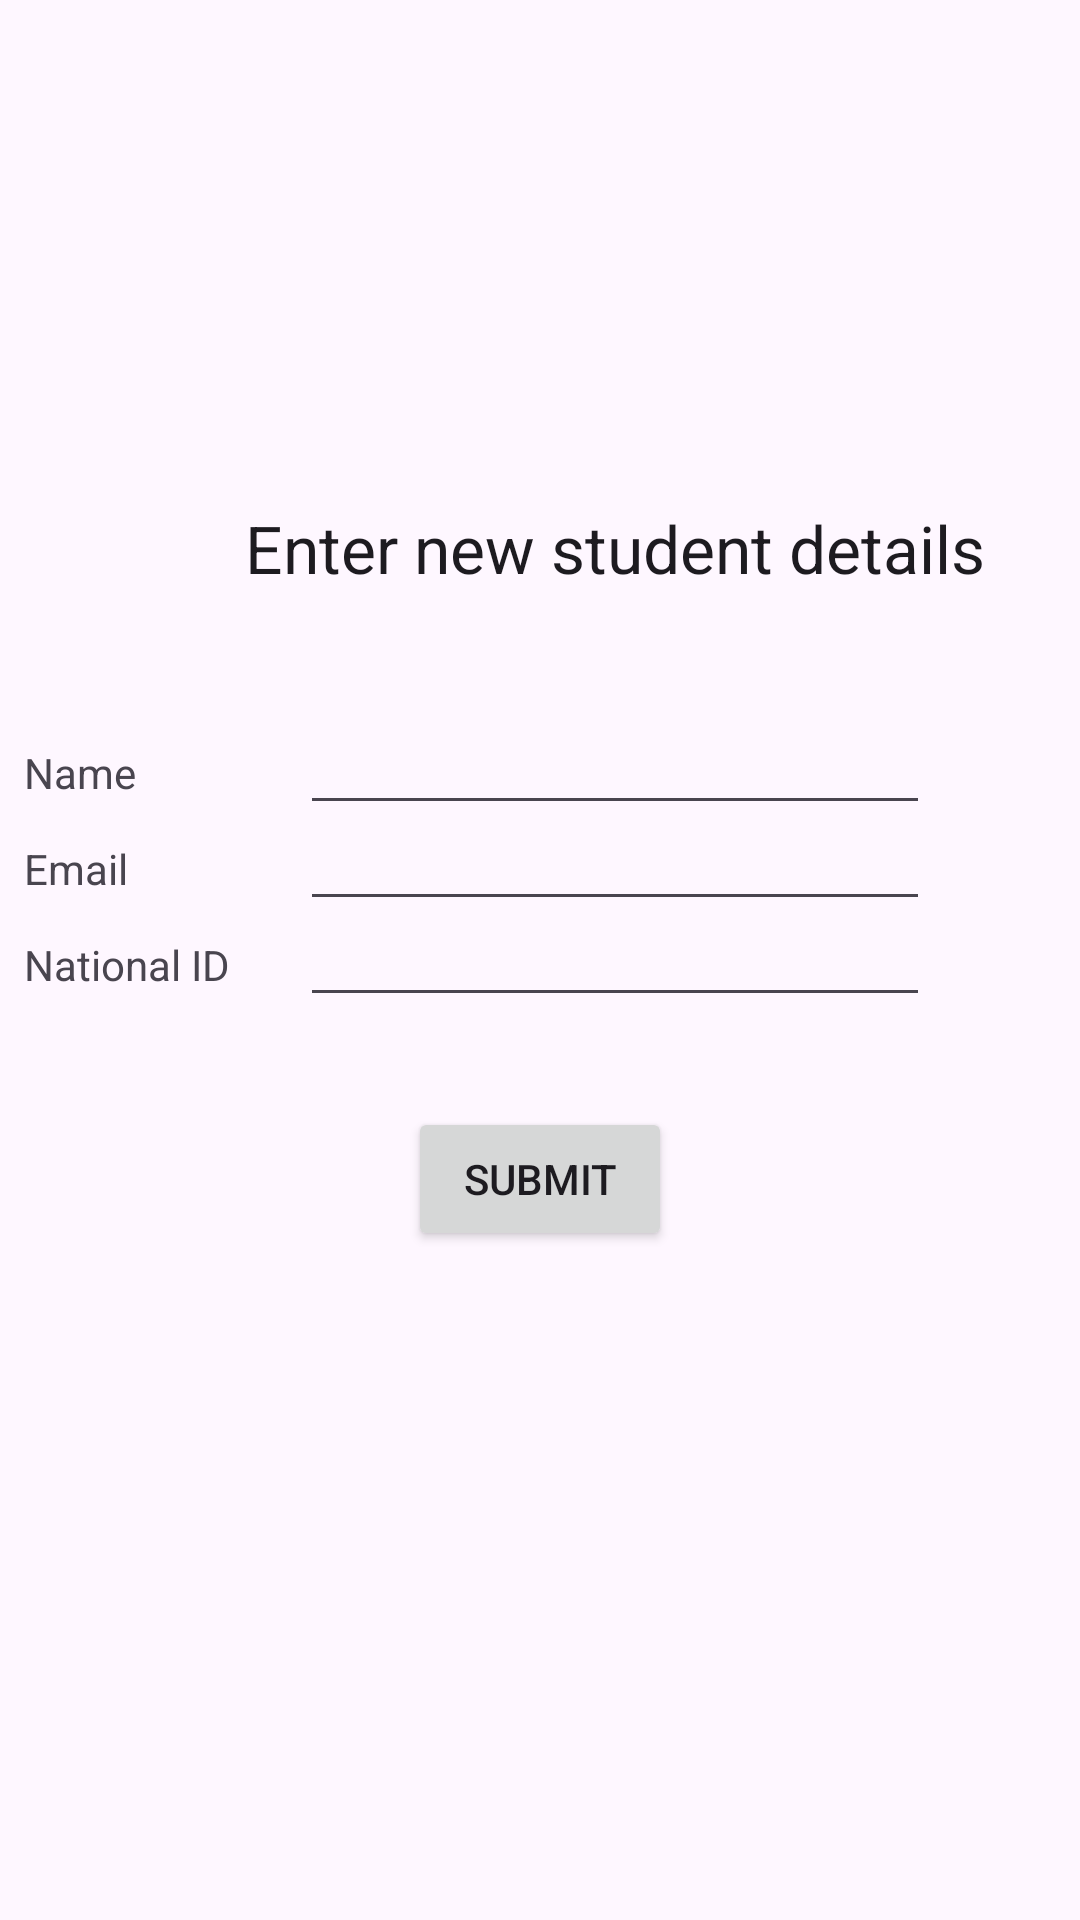

The Android layout XML behind this screen, and the referenced resources:
<!-- AndroidManifest.xml: application theme Theme.Matala2 -->
<!-- res/layout/activity_add_student.xml -->
<?xml version="1.0" encoding="utf-8"?>
<androidx.constraintlayout.widget.ConstraintLayout xmlns:android="http://schemas.android.com/apk/res/android"
    xmlns:app="http://schemas.android.com/apk/res-auto"
    xmlns:tools="http://schemas.android.com/tools"
    android:id="@+id/main"
    android:layout_width="match_parent"
    android:layout_height="match_parent"
    tools:context=".CreateStudentActivity">

    <EditText
        android:id="@+id/new_student_email_field"
        android:layout_width="wrap_content"
        android:layout_height="wrap_content"
        android:layout_marginStart="12dp"
        android:ems="10"
        android:autofillHints="emailAddress"
        android:inputType="textEmailAddress"
        app:layout_constraintBaseline_toBaselineOf="@+id/new_student_email_field_title"
        app:layout_constraintStart_toEndOf="@+id/new_student_email_field_title" />

    <EditText
        android:id="@+id/new_student_national_id_field"
        android:layout_width="wrap_content"
        android:layout_height="wrap_content"
        android:layout_marginStart="12dp"
        android:ems="10"
        android:inputType="text"
        android:autofillHints=""
        app:layout_constraintBaseline_toBaselineOf="@+id/edit_student_national_id_field_title"
        app:layout_constraintStart_toEndOf="@+id/edit_student_national_id_field_title" />

    <TextView
        android:id="@+id/textView5"
        android:layout_width="80dp"
        android:layout_height="20dp"
        android:layout_marginStart="8dp"
        android:layout_marginTop="32dp"
        android:text="@string/name_field"
        app:layout_constraintStart_toStartOf="parent"
        app:layout_constraintTop_toBottomOf="@+id/create_student_title" />

    <TextView
        android:id="@+id/create_student_title"
        android:layout_width="258dp"
        android:layout_height="48dp"
        android:layout_marginStart="76dp"
        android:layout_marginEnd="77dp"
        android:layout_marginBottom="424dp"
        android:text="@string/create_student_title"
        android:textAlignment="center"
        android:textAppearance="@style/TextAppearance.AppCompat.Large"
        app:layout_constraintBottom_toBottomOf="parent"
        app:layout_constraintEnd_toEndOf="parent"
        app:layout_constraintHorizontal_bias="0.0"
        app:layout_constraintStart_toStartOf="parent"
        app:layout_constraintTop_toBottomOf="@+id/create_student_picture_view"
        app:layout_constraintVertical_bias="1.0" />

    <Button
        android:id="@+id/add_student_back_button"
        android:layout_width="55dp"
        android:layout_height="55dp"
        android:layout_marginStart="20dp"
        android:layout_marginTop="20dp"
        android:layout_marginEnd="336dp"
        android:layout_marginBottom="656dp"
        android:text="&lt;"
        android:textAlignment="center"
        android:textSize="20sp"
        android:textStyle="bold"
        app:layout_constraintBottom_toBottomOf="parent"
        app:layout_constraintEnd_toEndOf="parent"
        app:layout_constraintStart_toStartOf="parent"
        app:layout_constraintTop_toTopOf="parent" />

    <ImageView
        android:id="@+id/create_student_picture_view"
        android:layout_width="155dp"
        android:layout_height="148dp"
        android:layout_marginTop="20dp"
        android:src="@drawable/profile_picture"
        app:layout_constraintEnd_toEndOf="parent"
        app:layout_constraintStart_toStartOf="parent"
        app:layout_constraintTop_toBottomOf="@+id/add_student_back_button" />

    <EditText
        android:id="@+id/new_student_name_field"
        android:layout_width="wrap_content"
        android:layout_height="wrap_content"
        android:layout_marginStart="12dp"
        android:ems="10"
        android:autofillHints="name"
        android:inputType="text"
        app:layout_constraintBaseline_toBaselineOf="@+id/textView5"
        app:layout_constraintStart_toEndOf="@+id/textView5" />

    <TextView
        android:id="@+id/new_student_email_field_title"
        android:layout_width="80dp"
        android:layout_height="20dp"
        android:layout_marginStart="8dp"
        android:layout_marginTop="12dp"
        android:text="@string/email_field"
        app:layout_constraintStart_toStartOf="parent"
        app:layout_constraintTop_toBottomOf="@+id/textView5" />

    <TextView
        android:id="@+id/edit_student_national_id_field_title"
        android:layout_width="80dp"
        android:layout_height="20dp"
        android:layout_marginStart="8dp"
        android:layout_marginTop="12dp"
        android:text="@string/national_id_field"
        app:layout_constraintStart_toStartOf="parent"
        app:layout_constraintTop_toBottomOf="@+id/new_student_email_field_title" />

    <Button
        android:id="@+id/add_student_activity_submit_button"
        android:layout_width="wrap_content"
        android:layout_height="wrap_content"
        android:layout_marginStart="150dp"
        android:layout_marginTop="30dp"
        android:layout_marginEnd="150dp"
        android:text="@string/submit_button"
        app:layout_constraintEnd_toEndOf="parent"
        app:layout_constraintStart_toStartOf="parent"
        app:layout_constraintTop_toBottomOf="@+id/new_student_national_id_field" />

</androidx.constraintlayout.widget.ConstraintLayout>
<!-- resources referenced by this layout -->
<resources>
  <string name="create_student_title">Enter new student details</string>
  <string name="email_field">Email</string>
  <string name="name_field">Name</string>
  <string name="national_id_field">National ID</string>
  <string name="submit_button">Submit</string>
  <style name="Theme.Matala2" parent="Base.Theme.Matala2" />
  <style name="Base.Theme.Matala2" parent="Theme.Material3.DayNight.NoActionBar">
          
          
      </style>
</resources>
